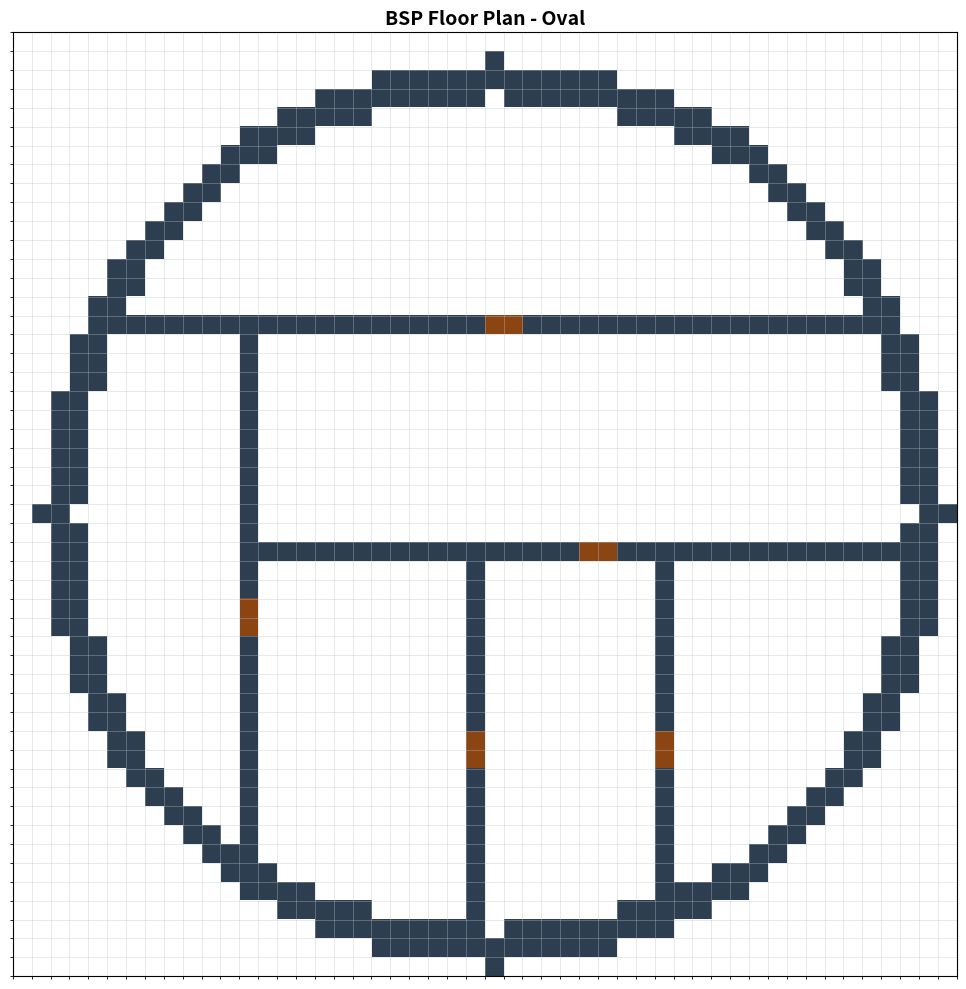
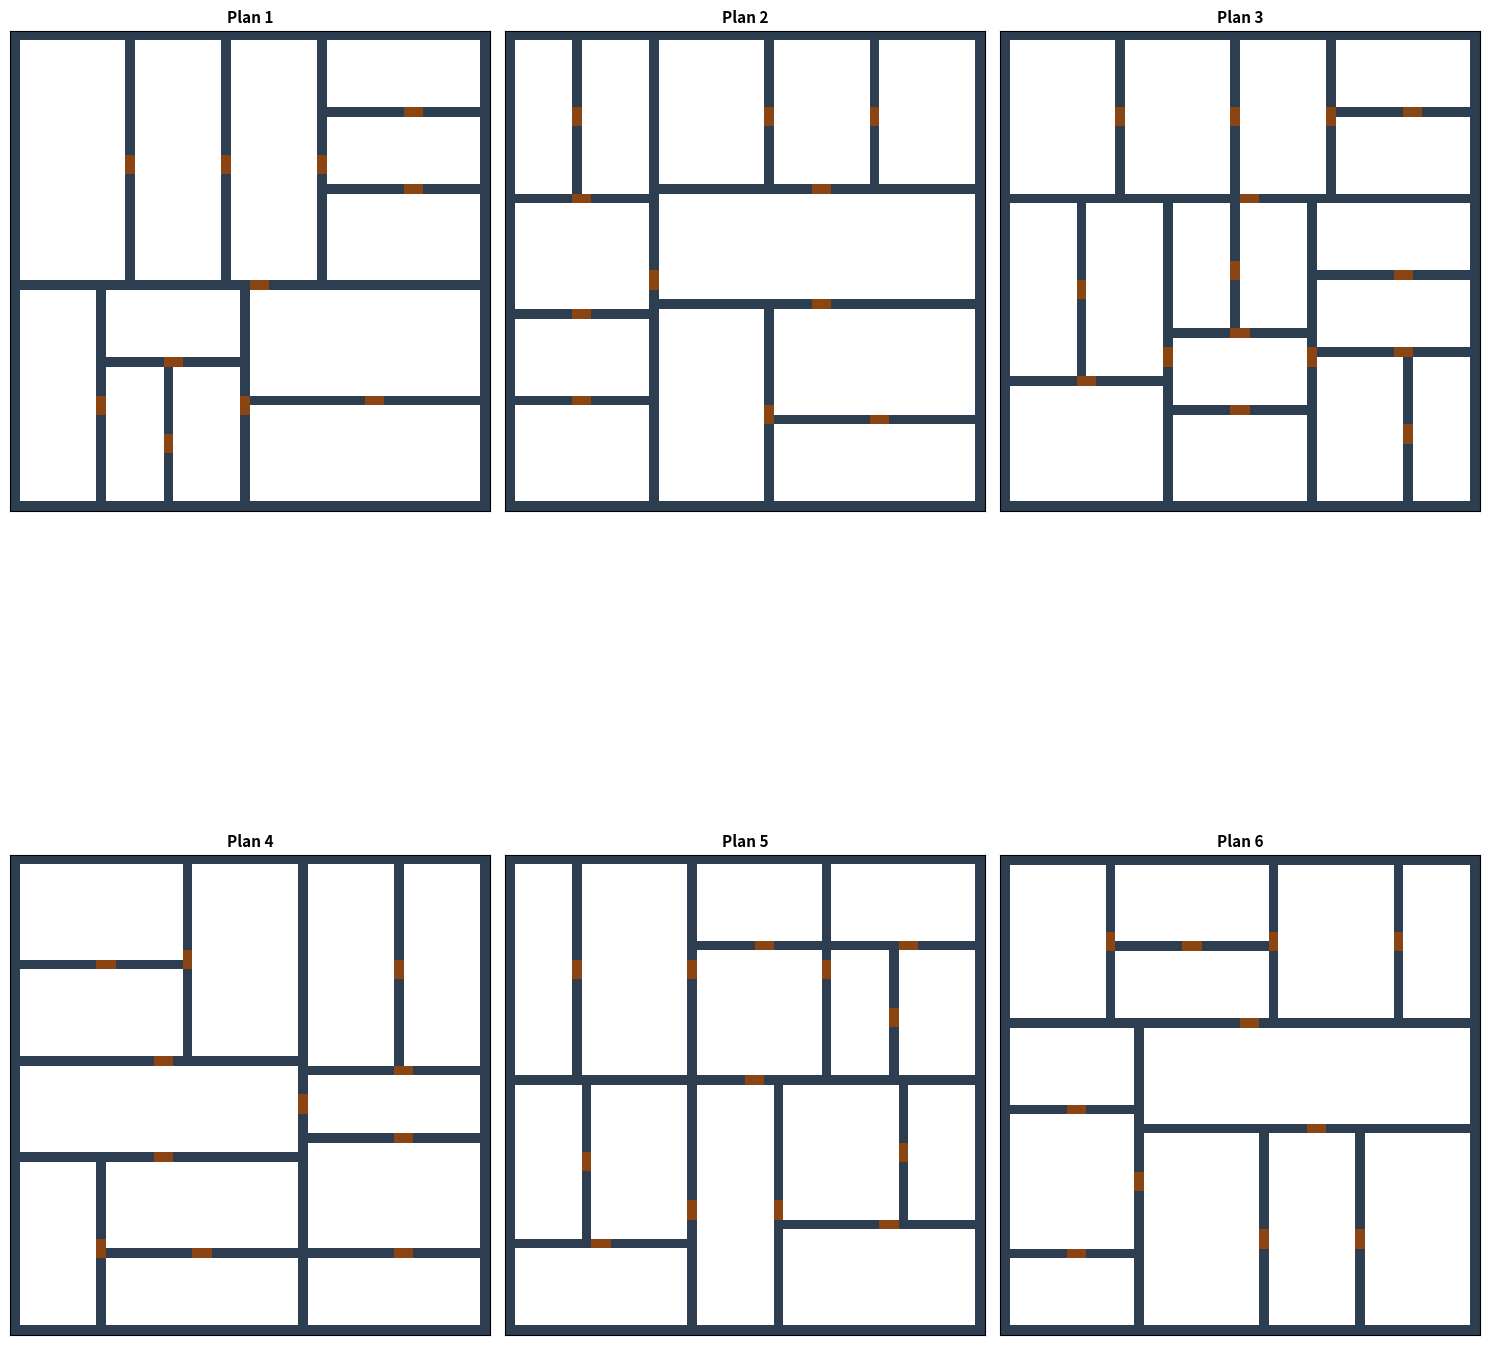
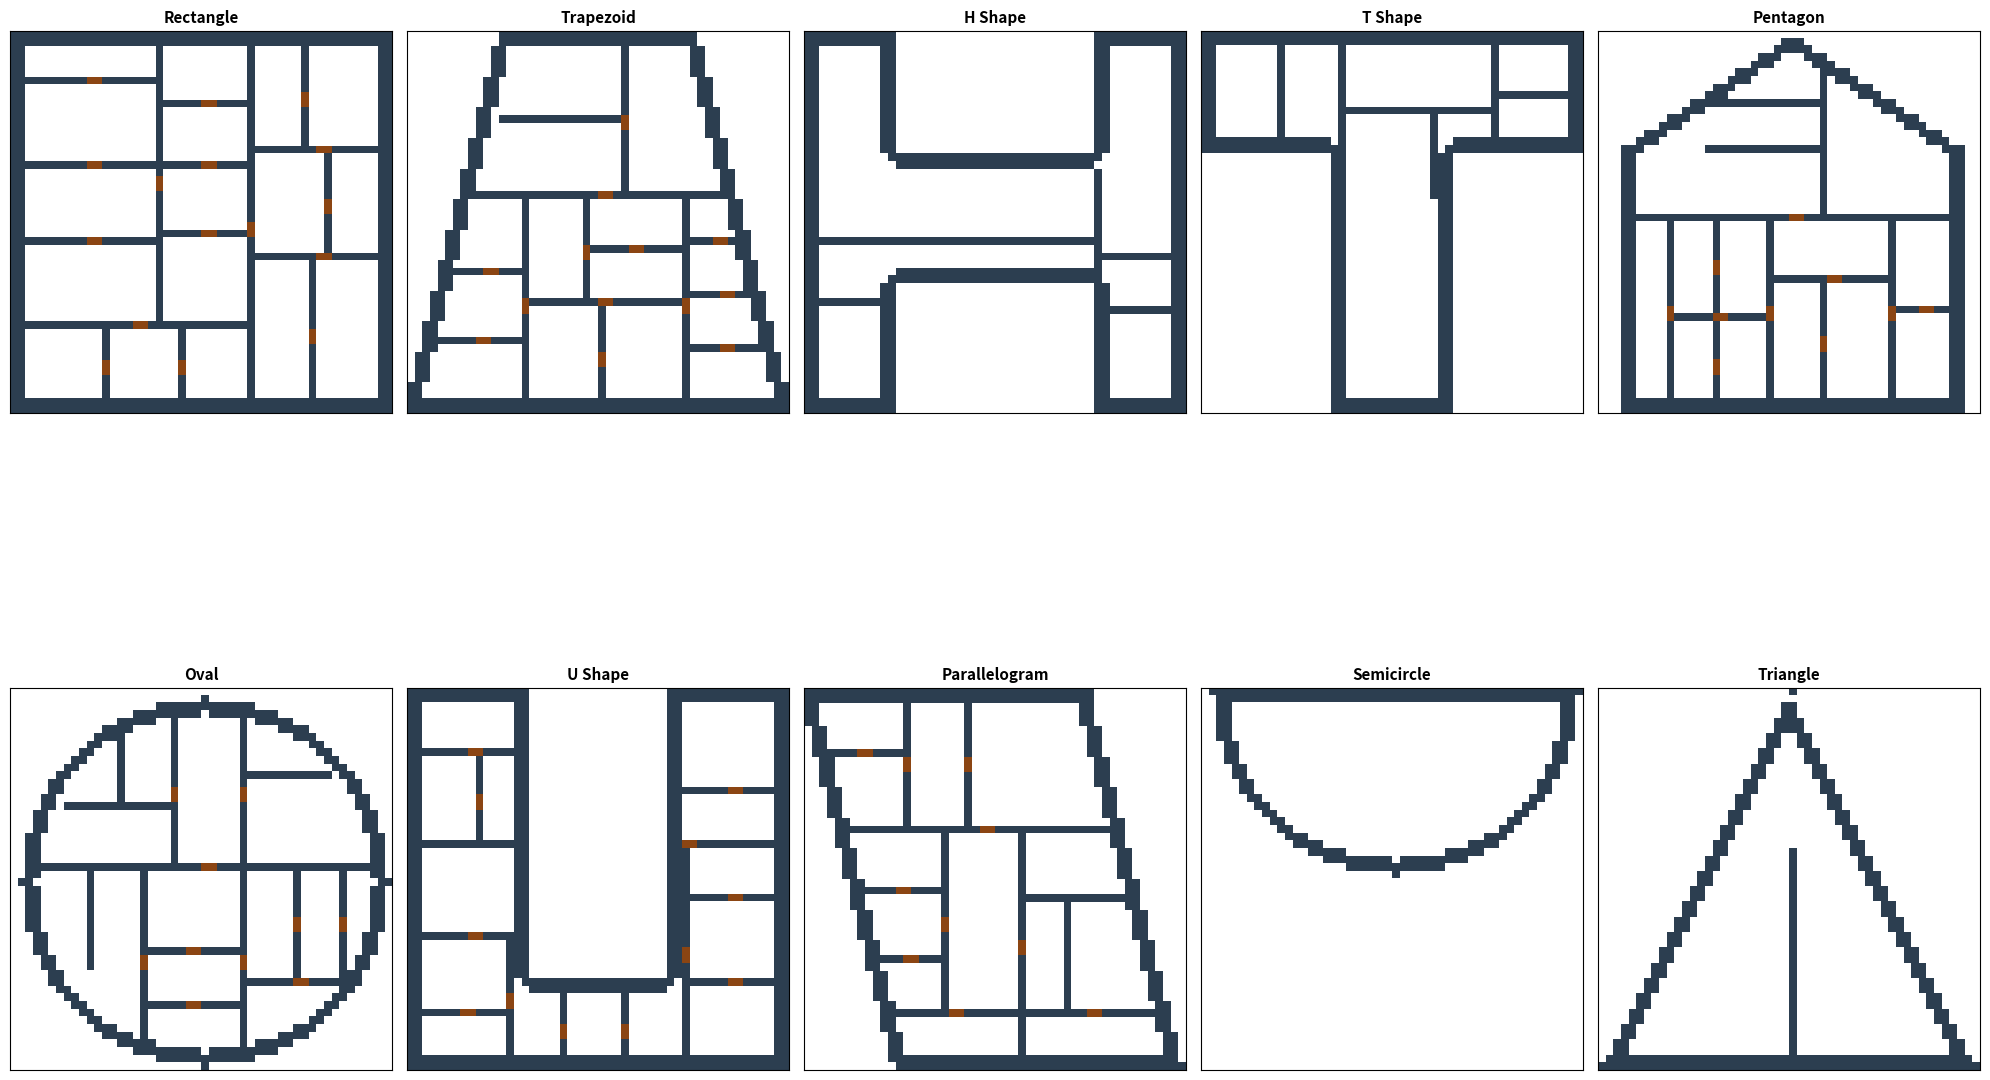
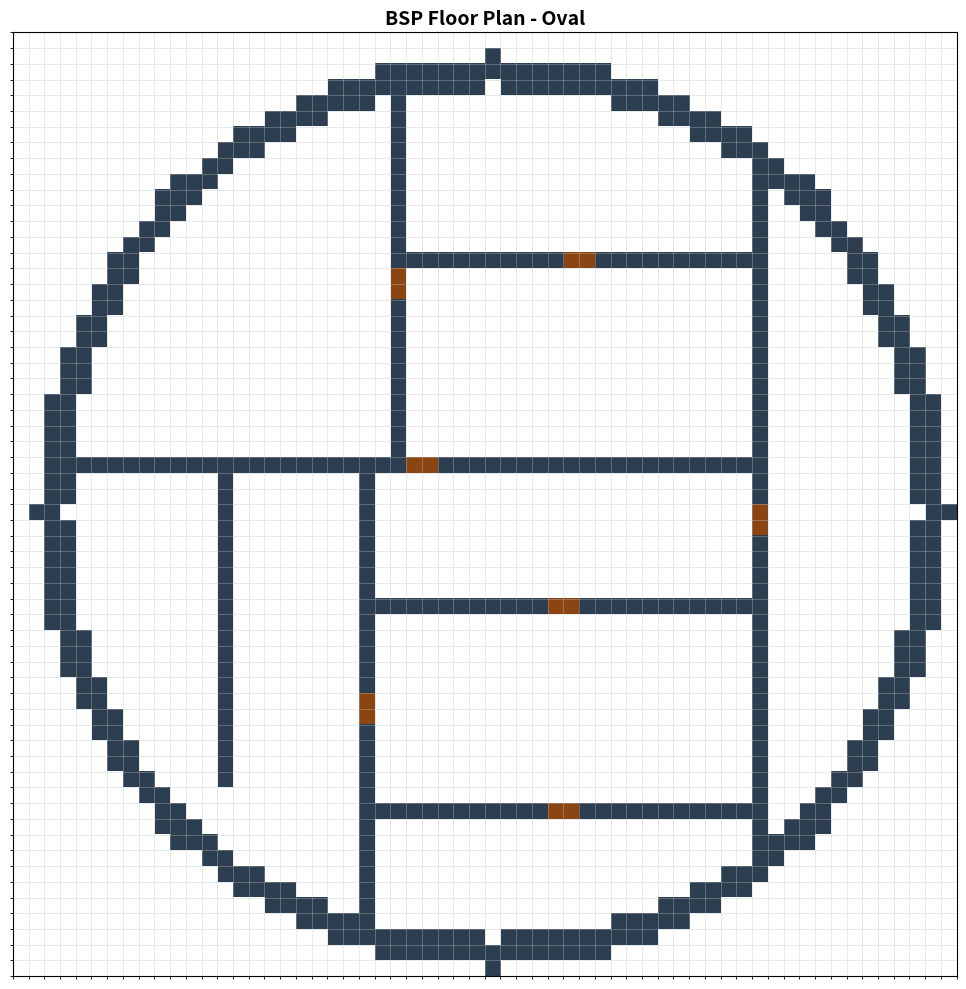

Source code (Python) for these figures, in order:
import numpy as np
import matplotlib.pyplot as plt
from matplotlib.colors import ListedColormap
import random
from typing import List, Tuple, Optional
from dataclasses import dataclass

def display_floor_plan(grid: np.ndarray, title: str = "Floor Plan", figsize: Tuple[int, int] = (10, 10)):
    """Display a floor plan with a nice color scheme."""
    fig, ax = plt.subplots(figsize=figsize)
    # 0 = floor (white), 1 = wall (dark), 2 = door (brown)
    cmap = ListedColormap(['#FFFFFF', '#2C3E50', '#8B4513'])
    ax.imshow(grid, cmap=cmap, interpolation='nearest', vmin=0, vmax=2)
    ax.set_title(title, fontsize=14, fontweight='bold')
    ax.set_xticks([])
    ax.set_yticks([])
    ax.set_xticks(np.arange(-0.5, grid.shape[1], 1), minor=True)
    ax.set_yticks(np.arange(-0.5, grid.shape[0], 1), minor=True)
    ax.grid(which='minor', color='#BDC3C7', linewidth=0.5, alpha=0.5)
    plt.tight_layout()
    plt.show()

def display_multiple(grids: List[np.ndarray], titles: List[str], cols: int = 3, figsize: Tuple[int, int] = (15, 5)):
    """Display multiple floor plans side by side."""
    rows = (len(grids) + cols - 1) // cols
    fig, axes = plt.subplots(rows, cols, figsize=(figsize[0], figsize[1] * rows))
    axes = np.atleast_2d(axes).flatten()
    # 0 = floor (white), 1 = wall (dark), 2 = door (brown)
    cmap = ListedColormap(['#FFFFFF', '#2C3E50', '#8B4513'])
    for idx, (grid, title) in enumerate(zip(grids, titles)):
        axes[idx].imshow(grid, cmap=cmap, interpolation='nearest', vmin=0, vmax=2)
        axes[idx].set_title(title, fontsize=11, fontweight='bold')
        axes[idx].set_xticks([])
        axes[idx].set_yticks([])
    for idx in range(len(grids), len(axes)):
        axes[idx].axis('off')
    plt.tight_layout()
    plt.show()

@dataclass
class BSPNode:
    """A node in the BSP tree representing a rectangular region."""
    x: int
    y: int
    width: int
    height: int
    left: Optional['BSPNode'] = None
    right: Optional['BSPNode'] = None
    room: Optional[Tuple[int, int, int, int]] = None

class BSPFloorPlan:
    """Generate floor plans using Binary Space Partitioning."""
    
    SHAPES = ['rectangle', 'trapezoid', 'h_shape', 't_shape', 'pentagon', 
              'oval', 'u_shape', 'parallelogram', 'semicircle', 'triangle']
    
    def __init__(
        self,
        width: int = 50,
        height: int = 50,
        min_room_size: int = 6,
        max_room_size: int = 15,
        wall_thickness: int = 1,
        door_width: int = 2,
        split_variance: float = 0.3,
        building_shape: str = 'rectangle'
    ):
        self.width = width
        self.height = height
        self.min_room_size = min_room_size
        self.max_room_size = max_room_size
        self.wall_thickness = wall_thickness
        self.door_width = door_width
        self.split_variance = split_variance
        self.building_shape = building_shape.lower()
        
    def generate(self) -> np.ndarray:
        """Generate a new floor plan."""
        # Create shape mask FIRST
        self.mask = self._create_shape_mask()
        
        # Create interior mask (eroded by wall_thickness)
        self.interior = self._erode_mask(self.mask, self.wall_thickness)
        
        # Start with all empty (0) - outside is empty
        self.grid = np.zeros((self.height, self.width), dtype=np.int8)
        
        # Draw the outer wall (mask minus interior)
        outer_wall = self.mask & ~self.interior
        self.grid[outer_wall] = 1
        
        # Create BSP tree
        root = BSPNode(0, 0, self.width, self.height)
        self._split(root)
        
        # Add internal walls between rooms
        self._add_internal_walls(root)
        
        # Connect rooms with doors
        self._connect_rooms(root)
        
        return self.grid
    
    def _erode_mask(self, mask: np.ndarray, iterations: int) -> np.ndarray:
        """Erode a mask by a number of pixels."""
        result = mask.copy()
        for _ in range(iterations):
            new_result = np.zeros_like(result)
            for y in range(1, self.height - 1):
                for x in range(1, self.width - 1):
                    if result[y, x]:
                        # Only keep if all 4 neighbors are also in mask
                        if result[y-1, x] and result[y+1, x] and result[y, x-1] and result[y, x+1]:
                            new_result[y, x] = True
            result = new_result
        return result
    
    def _create_shape_mask(self) -> np.ndarray:
        """Create a boolean mask for the building shape. True = inside building."""
        mask = np.zeros((self.height, self.width), dtype=bool)
        h, w = self.height, self.width
        
        if self.building_shape == 'rectangle':
            mask[:, :] = True
            
        elif self.building_shape == 'trapezoid':
            for y in range(h):
                t = y / max(1, h - 1)
                indent = int((1 - t) * w * 0.25)
                mask[y, indent:w-indent] = True
                
        elif self.building_shape == 'h_shape':
            bar_width = w // 4
            mask[:, :bar_width] = True
            mask[:, w-bar_width:] = True
            mid_start = h // 3
            mid_end = 2 * h // 3
            mask[mid_start:mid_end, :] = True
            
        elif self.building_shape == 't_shape':
            top_height = h // 3
            stem_width = w // 3
            stem_start = (w - stem_width) // 2
            mask[:top_height, :] = True
            mask[top_height:, stem_start:stem_start+stem_width] = True
            
        elif self.building_shape == 'pentagon':
            cx = w // 2
            for y in range(h):
                for x in range(w):
                    if y > h * 0.3:
                        if abs(x - cx) < w * 0.45:
                            mask[y, x] = True
                    else:
                        slope = (w * 0.45) / (h * 0.3)
                        allowed_x = slope * y
                        if abs(x - cx) < allowed_x:
                            mask[y, x] = True
                            
        elif self.building_shape == 'oval':
            cx, cy = w // 2, h // 2
            rx, ry = w // 2 - 1, h // 2 - 1
            for y in range(h):
                for x in range(w):
                    if ((x - cx) / max(1, rx)) ** 2 + ((y - cy) / max(1, ry)) ** 2 <= 1:
                        mask[y, x] = True
                        
        elif self.building_shape == 'u_shape':
            bar_width = w // 3
            bottom_height = h // 4
            mask[h-bottom_height:, :] = True
            mask[:, :bar_width] = True
            mask[:, w-bar_width:] = True
            
        elif self.building_shape == 'parallelogram':
            skew = w // 4
            for y in range(h):
                t = y / max(1, h - 1)
                offset = int(t * skew)
                x_start = offset
                x_end = w - skew + offset
                if x_start < w and x_end > 0:
                    mask[y, max(0, x_start):min(w, x_end)] = True
                    
        elif self.building_shape == 'semicircle':
            cx = w // 2
            r = min(w // 2, h) - 1
            for y in range(h):
                for x in range(w):
                    dist = ((x - cx) ** 2 + (y - 0) ** 2) ** 0.5
                    if dist <= r:
                        mask[y, x] = True
                        
        elif self.building_shape == 'triangle':
            cx = w // 2
            for y in range(h):
                t = y / max(1, h - 1)
                half_width = int(t * w / 2)
                if half_width > 0:
                    mask[y, cx-half_width:cx+half_width] = True
                elif y == 0:
                    mask[y, cx] = True
        else:
            mask[:, :] = True
            
        return mask
    
    def _region_has_space(self, x: int, y: int, w: int, h: int) -> bool:
        """Check if a rectangular region has enough space inside the interior."""
        if x < 0 or y < 0 or x + w > self.width or y + h > self.height:
            return False
        region = self.interior[y:y+h, x:x+w]
        return np.sum(region) >= (w * h * 0.3)
    
    def _split(self, node: BSPNode, depth: int = 0) -> None:
        """Recursively split a node into two children."""
        if node.width < self.min_room_size * 2 or node.height < self.min_room_size * 2:
            return
        if max(node.width, node.height) < self.max_room_size and random.random() < 0.3:
            return

        if node.width > node.height * 1.25:
            horizontal = False
        elif node.height > node.width * 1.25:
            horizontal = True
        else:
            horizontal = random.random() < 0.5

        if horizontal:
            max_split = node.height - self.min_room_size
            min_split = self.min_room_size
            if max_split <= min_split:
                return
            variance = int((max_split - min_split) * self.split_variance)
            mid = node.height // 2
            split = mid + random.randint(-variance, variance)
            split = max(min_split, min(max_split, split))
            
            left = BSPNode(node.x, node.y, node.width, split)
            right = BSPNode(node.x, node.y + split, node.width, node.height - split)
            
            if self._region_has_space(left.x, left.y, left.width, left.height):
                node.left = left
            if self._region_has_space(right.x, right.y, right.width, right.height):
                node.right = right
        else:
            max_split = node.width - self.min_room_size
            min_split = self.min_room_size
            if max_split <= min_split:
                return
            variance = int((max_split - min_split) * self.split_variance)
            mid = node.width // 2
            split = mid + random.randint(-variance, variance)
            split = max(min_split, min(max_split, split))
            
            left = BSPNode(node.x, node.y, split, node.height)
            right = BSPNode(node.x + split, node.y, node.width - split, node.height)
            
            if self._region_has_space(left.x, left.y, left.width, left.height):
                node.left = left
            if self._region_has_space(right.x, right.y, right.width, right.height):
                node.right = right

        if node.left:
            self._split(node.left, depth + 1)
        if node.right:
            self._split(node.right, depth + 1)
    
    def _add_internal_walls(self, node: BSPNode) -> None:
        """Add thin internal walls at BSP split boundaries."""
        if node.left is None and node.right is None:
            node.room = (node.x, node.y, node.width, node.height)
            return
            
        if node.left:
            self._add_internal_walls(node.left)
        if node.right:
            self._add_internal_walls(node.right)
        
        if node.left and node.right:
            if node.left.y == node.right.y:
                # Vertical split - draw vertical wall
                wall_x = node.left.x + node.left.width
                for y in range(node.y, node.y + node.height):
                    if 0 <= y < self.height and 0 <= wall_x < self.width:
                        if self.mask[y, wall_x]:
                            self.grid[y, wall_x] = 1
            else:
                # Horizontal split - draw horizontal wall
                wall_y = node.left.y + node.left.height
                for x in range(node.x, node.x + node.width):
                    if 0 <= wall_y < self.height and 0 <= x < self.width:
                        if self.mask[wall_y, x]:
                            self.grid[wall_y, x] = 1
    
    def _get_room(self, node: BSPNode) -> Optional[Tuple[int, int, int, int]]:
        """Get a room from this node or its descendants."""
        if node.room:
            return node.room
        
        left_room = self._get_room(node.left) if node.left else None
        right_room = self._get_room(node.right) if node.right else None
        
        if left_room and right_room:
            return random.choice([left_room, right_room])
        return left_room or right_room
    
    def _connect_rooms(self, node: BSPNode) -> None:
        """Create doorways between adjacent rooms. Doors marked as 2."""
        if node.left is None or node.right is None:
            return
        
        self._connect_rooms(node.left)
        self._connect_rooms(node.right)
        
        if node.left.y == node.right.y:
            # Vertical wall
            wall_x = node.left.x + node.left.width
            valid_ys = []
            for y in range(node.y + 1, node.y + node.height - 1):
                if 0 <= y < self.height and 0 <= wall_x < self.width:
                    if self.interior[y, wall_x]:
                        valid_ys.append(y)
            if valid_ys:
                mid = len(valid_ys) // 2
                door_y = valid_ys[mid]
                for dy in range(self.door_width):
                    py = door_y + dy
                    if 0 <= py < self.height:
                        self.grid[py, wall_x] = 2  # Door
        else:
            # Horizontal wall
            wall_y = node.left.y + node.left.height
            valid_xs = []
            for x in range(node.x + 1, node.x + node.width - 1):
                if 0 <= wall_y < self.height and 0 <= x < self.width:
                    if self.interior[wall_y, x]:
                        valid_xs.append(x)
            if valid_xs:
                mid = len(valid_xs) // 2
                door_x = valid_xs[mid]
                for dx in range(self.door_width):
                    px = door_x + dx
                    if 0 <= px < self.width:
                        self.grid[wall_y, px] = 2  # Door

# Demo: BSP Floor Plan with oval shape
bsp = BSPFloorPlan(width=50, height=50, min_room_size=8, split_variance=0.4, 
                   wall_thickness=2, building_shape='oval')
plan = bsp.generate()
display_floor_plan(plan, "BSP Floor Plan - Oval")

# Gallery of variations
plans = []
titles = []

for i in range(6):
    bsp = BSPFloorPlan(
        width=50, 
        height=50, 
        min_room_size=7,
        split_variance=0.4
    )
    plans.append(bsp.generate())
    titles.append(f"Plan {i+1}")

display_multiple(plans, titles, cols=3, figsize=(15, 10))

# Gallery of all building shapes
plans = []
titles = []

for shape in BSPFloorPlan.SHAPES:
    bsp = BSPFloorPlan(
        width=50, 
        height=50, 
        min_room_size=6,
        split_variance=0.4,
        wall_thickness=2,
        building_shape=shape
    )
    plans.append(bsp.generate())
    titles.append(shape.replace('_', ' ').title())

display_multiple(plans, titles, cols=5, figsize=(20, 8))

# === CUSTOMIZE ===

WIDTH = 60
HEIGHT = 60
MIN_ROOM_SIZE = 8
WALL_THICKNESS = 2  # Outer wall thickness
SPLIT_VARIANCE = 0.4
# Options: 'rectangle', 'trapezoid', 'h_shape', 't_shape', 'pentagon',
#          'oval', 'u_shape', 'parallelogram', 'semicircle', 'triangle'
BUILDING_SHAPE = 'oval'

bsp = BSPFloorPlan(
    width=WIDTH,
    height=HEIGHT,
    min_room_size=MIN_ROOM_SIZE,
    wall_thickness=WALL_THICKNESS,
    split_variance=SPLIT_VARIANCE,
    building_shape=BUILDING_SHAPE,
)
plan = bsp.generate()
display_floor_plan(plan, f"BSP Floor Plan - {BUILDING_SHAPE.replace('_', ' ').title()}")

def save_floor_plan(grid: np.ndarray, filename: str):
    """Save floor plan to file."""
    if filename.endswith('.npy'):
        np.save(filename, grid)
    elif filename.endswith('.txt'):
        np.savetxt(filename, grid, fmt='%d')
    elif filename.endswith('.png'):
        fig, ax = plt.subplots(figsize=(10, 10))
        cmap = ListedColormap(['#FFFFFF', '#2C3E50'])
        ax.imshow(grid, cmap=cmap, interpolation='nearest')
        ax.axis('off')
        plt.savefig(filename, bbox_inches='tight', pad_inches=0, dpi=150)
        plt.close()
    print(f"Saved to {filename}")

# Uncomment to save:
# save_floor_plan(plan, 'floor_plan.npy')
# save_floor_plan(plan, 'floor_plan.png')